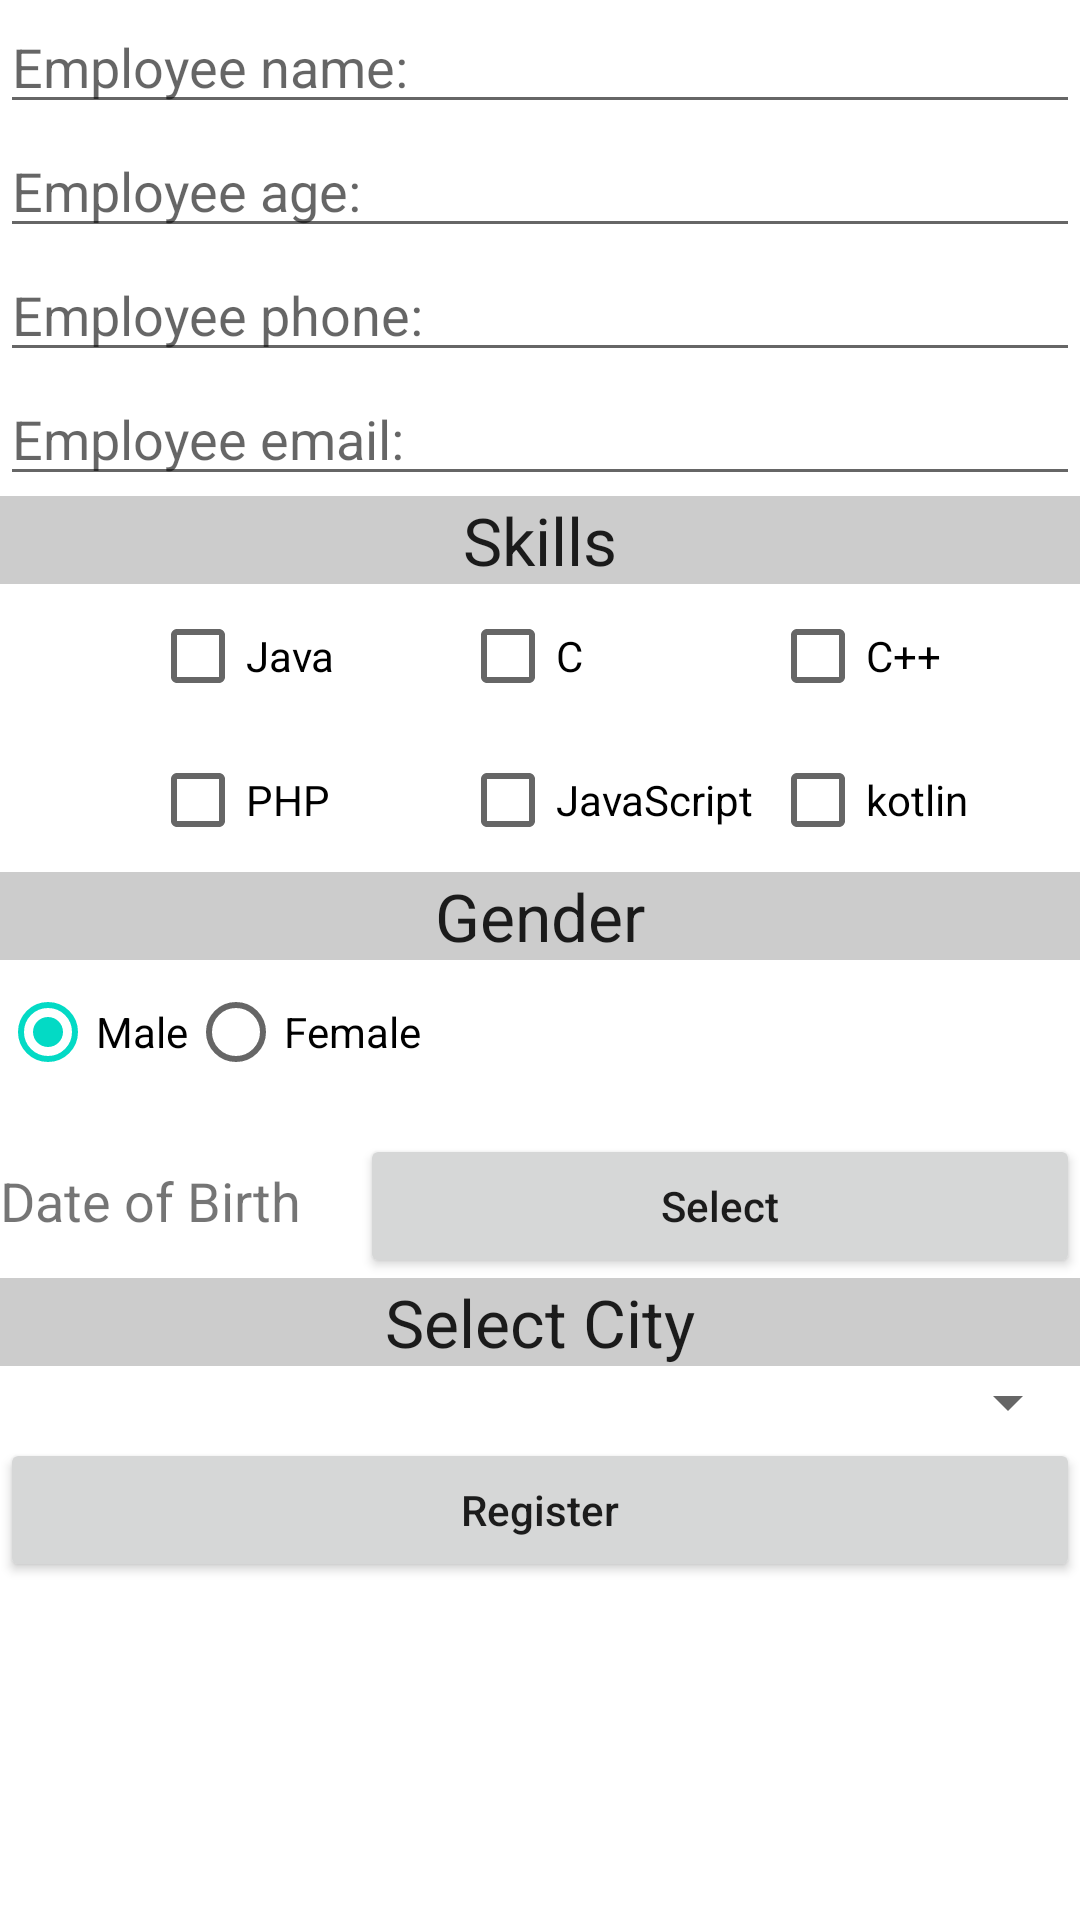

Here is an Android app screen rendered from its layout file. Give the layout XML and the strings, colors and styles it references.
<!-- AndroidManifest.xml: application theme Theme.ControlInput -->
<!-- res/layout/activity_main.xml -->
<?xml version="1.0" encoding="utf-8"?>
<LinearLayout xmlns:android="http://schemas.android.com/apk/res/android"
    xmlns:app="http://schemas.android.com/apk/res-auto"
    xmlns:tools="http://schemas.android.com/tools"
    android:layout_width="match_parent"
    android:layout_height="match_parent"
    android:orientation="vertical"
    tools:context=".MainActivity">

    <EditText
        android:id="@+id/empName"
        android:layout_width="match_parent"
        android:layout_height="wrap_content"
        android:hint="Employee name: "/>

    <EditText
        android:id="@+id/empAge"
        android:layout_width="match_parent"
        android:layout_height="wrap_content"
        android:hint="Employee age: "/>

    <EditText
        android:id="@+id/empphnone"
        android:layout_width="match_parent"
        android:layout_height="wrap_content"
        android:hint="Employee phone: "
        android:inputType="phone"/>

    <EditText
        android:id="@+id/empEmail"
        android:layout_width="match_parent"
        android:layout_height="wrap_content"
        android:hint="Employee email: "
        android:inputType="textEmailAddress"/>







    <TextView
        android:layout_width="match_parent"
        android:layout_height="wrap_content"
        android:text="Skills"
        android:gravity="center"
        android:background="#ccc"
        style="?android:textAppearanceLarge"/>

    <LinearLayout
        android:layout_width="match_parent"
        android:layout_height="wrap_content"
        android:orientation="horizontal"
        android:layout_marginLeft="50dp"
        >

        <CheckBox
            android:id="@+id/javaCB"
            android:layout_width="0dp"
            android:layout_height="wrap_content"
            android:text="Java"
            android:layout_weight="1"
            android:onClick="SelectLanguage"
            />

        <CheckBox
            android:id="@+id/cCB"
            android:layout_width="0dp"
            android:layout_height="wrap_content"
            android:text="C"
            android:layout_weight="1"
            android:onClick="SelectLanguage"/>

        <CheckBox
            android:id="@+id/cpulsCB"
            android:layout_width="0dp"
            android:layout_height="wrap_content"
            android:text="C++"
            android:layout_weight="1"
            android:onClick="SelectLanguage"/>


    </LinearLayout>



    <LinearLayout
    android:layout_width="match_parent"
    android:layout_height="wrap_content"
    android:orientation="horizontal"
        android:layout_marginLeft="50dp">

    <CheckBox
        android:id="@+id/phpCB"
        android:layout_width="0dp"
        android:layout_height="wrap_content"
        android:text="PHP"
        android:layout_weight="1"
        android:onClick="SelectLanguage"/>

    <CheckBox
        android:id="@+id/jscCB"
        android:layout_width="0dp"
        android:layout_height="wrap_content"
        android:text="JavaScript"
        android:layout_weight="1"
        android:onClick="SelectLanguage"/>

    <CheckBox
        android:id="@+id/kotCB"
        android:layout_width="0dp"
        android:layout_height="wrap_content"
        android:text="kotlin"
        android:layout_weight="1"
        android:onClick="SelectLanguage"/>


</LinearLayout>
    <TextView
        android:layout_width="match_parent"
        android:layout_height="wrap_content"
        android:text="Gender"
        android:gravity="center"
        android:background="#ccc"
        style="?android:textAppearanceLarge"/>

    <RadioGroup
        android:id="@+id/genderRG"
        android:layout_width="match_parent"
        android:layout_height="wrap_content"
        android:orientation="horizontal">

        <RadioButton
            android:id="@+id/maleRB"
            android:layout_width="wrap_content"
            android:layout_height="wrap_content"
            android:text="Male"
            android:checked="true"/>

        <RadioButton
            android:id="@+id/femaleRB"
            android:layout_width="match_parent"
            android:layout_height="wrap_content"
            android:text="Female"/>



    </RadioGroup>

    <LinearLayout
        android:layout_width="match_parent"
        android:layout_height="wrap_content"
        android:orientation="horizontal"
        android:layout_marginTop="10dp">
        <TextView
            android:layout_width="0dp"
            android:layout_height="wrap_content"
            android:text="Date of Birth"
            android:textSize="18sp"
            android:layout_weight="1"
            />

        <Button
            android:id="@+id/empDob"
            android:layout_width="0dp"
            android:layout_height="wrap_content"
            android:text="Select"
            android:textAllCaps="false"
            android:layout_weight="2"
            android:onClick="selectDate"/>

    </LinearLayout>

    <TextView
        android:layout_width="match_parent"
        android:layout_height="wrap_content"
        android:text="Select City"
        android:gravity="center"
        android:background="#ccc"
        style="?android:textAppearanceLarge"/>
    <Spinner

        android:id="@+id/citySP"
        android:layout_width="match_parent"
        android:layout_height="wrap_content"/>






     <Button
         android:layout_width="match_parent"
         android:layout_height="wrap_content"
         android:text="Register"
         android:textAllCaps="false"
         android:onClick="registerEmployee"/>











</LinearLayout>
<!-- resources referenced by this layout -->
<resources>
  <style name="Theme.ControlInput" parent="Theme.MaterialComponents.DayNight.DarkActionBar">
          
          <item name="colorPrimary">@color/purple_500</item>
          <item name="colorPrimaryVariant">@color/purple_700</item>
          <item name="colorOnPrimary">@color/white</item>
          
          <item name="colorSecondary">@color/teal_200</item>
          <item name="colorSecondaryVariant">@color/teal_700</item>
          <item name="colorOnSecondary">@color/black</item>
          
          <item name="android:statusBarColor" tools:targetApi="l">?attr/colorPrimaryVariant</item>
          
      </style>
  <!-- not gathered from this repository: default colours our renderer supplied (Android Studio template values) -->
  <color name="purple_500">#FF6200EE</color>
  <color name="purple_700">#FF3700B3</color>
  <color name="teal_200">#FF03DAC5</color>
  <color name="teal_700">#FF018786</color>
  <color name="black">#FF000000</color>
  <color name="white">#FFFFFFFF</color>
</resources>
